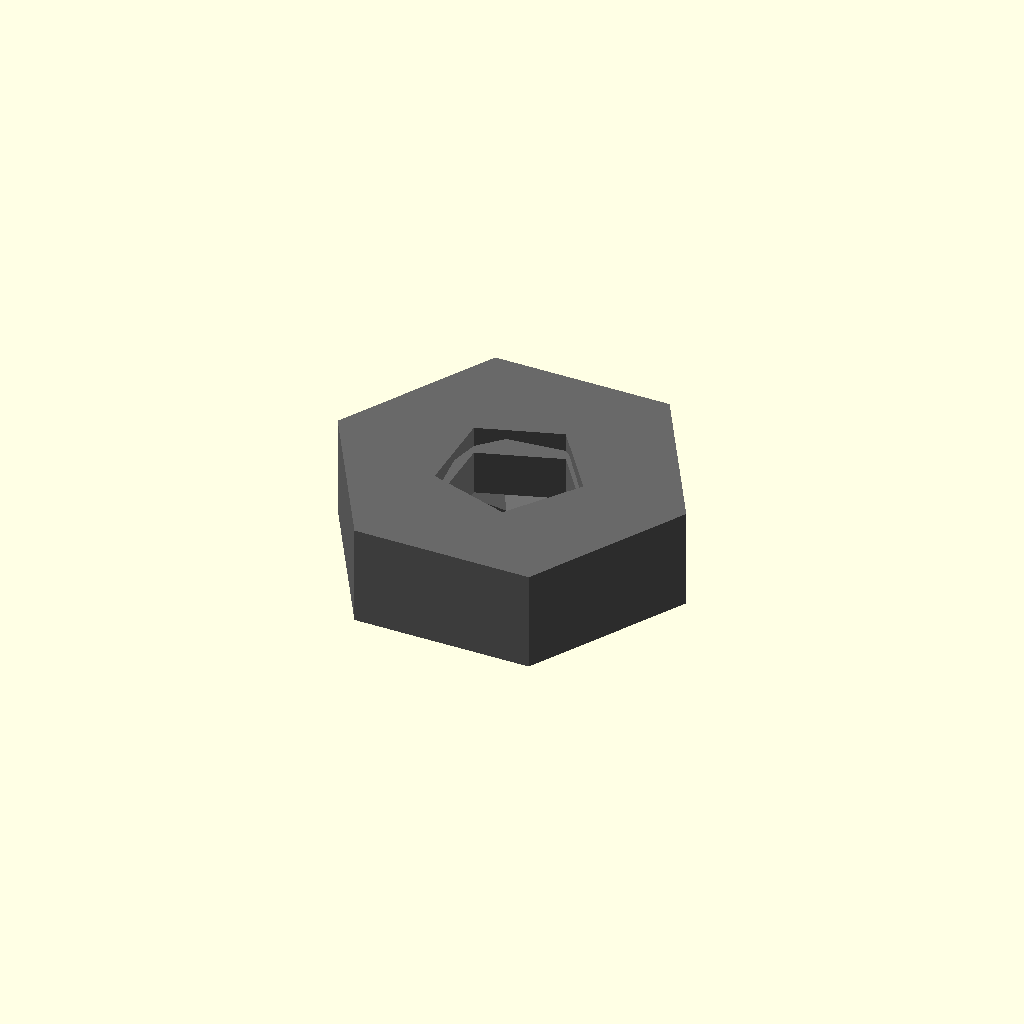
Cell 1 — every parameter at its default value.
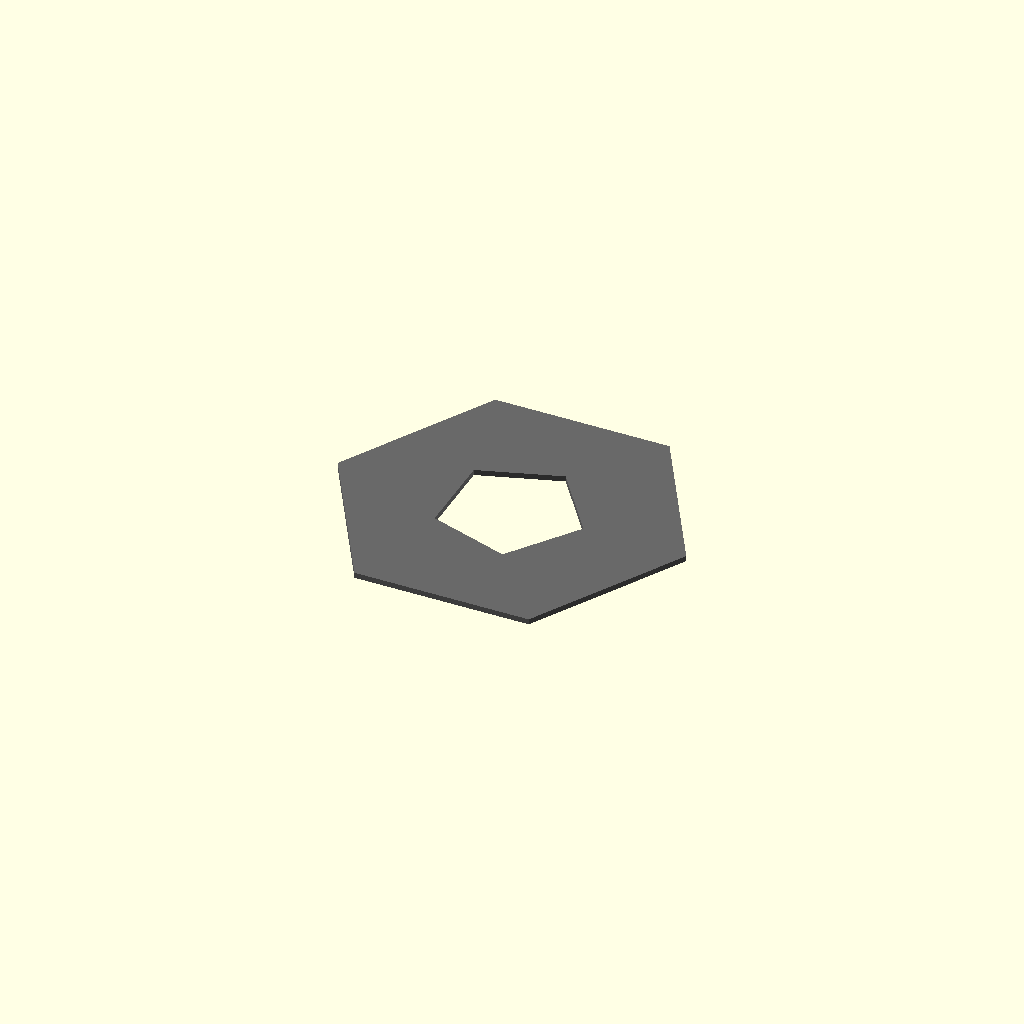
Cell 2: the same model with thickness_mm = 0.1.
All cells are drawn from one camera (rotation 55°, 0°, 25°, orthographic, colour scheme Cornfield), so only the parameter changes between them.
OpenSCAD source file results/nopscadlib/ablations/no_verification/scad/nut__M3nS_thin_nut.scad:
// Parameters
thread_nominal_diameter_mm = 3; //[1.5:6:0.1]
thread_pitch_mm = 0.5; //[0.25:1:0.05]
across_flats_mm = 5.5; //[2.75:11:0.1]
thickness_mm = 1.8; //[0.9:3.6:0.1]
hole_minor_diameter_mm = 2.5; //[1.25:5:0.05]
hole_clearance_diameter_mm = 3.2; //[1.6:6.4:0.05]
chamfer_mm = 0.2; //[0.1:0.6:0.05]
corner_radius_mm = 0; //[0:0.8:0.05]
tolerance_mm = 0.1; //[0:0.3:0.01]
overlap_mm = 0.6; //[0.2:2:0.1]
hex_circumradius_mm = 3.175; //[1.5875:6.35:0.01]
hole_diameter_mm = 2.6; //[1.3:5.2:0.01]
chamfer_radius_mm = 1.8; //[0.9:3.6:0.01]

// Nut and Washer - complete geometry
module nut_and_washer() {
  color("DimGray") {
    difference() {
      // Hex Nut Body
      translate([0, 0, 0])
        cylinder(r=hex_circumradius_mm, h=thickness_mm, center=true, $fn=6);
      
      // Center Threaded Hole
      translate([0, 0, 0])
        cylinder(r=hole_diameter_mm/2, h=thickness_mm + 2*overlap_mm, center=true);
      
      // Lead-in Chamfer Top
      translate([0, 0, thickness_mm/2 - (chamfer_mm + overlap_mm)/2 + overlap_mm/2])
        cylinder(r1=chamfer_radius_mm, r2=0, h=chamfer_mm + overlap_mm, center=true);
      
      // Lead-in Chamfer Bottom
      translate([0, 0, -thickness_mm/2 + (chamfer_mm + overlap_mm)/2 - overlap_mm/2])
        rotate([180, 0, 0])
        cylinder(r1=chamfer_radius_mm, r2=0, h=chamfer_mm + overlap_mm, center=true);
    }
  }
}

// Assembly
module assembly() {
  nut_and_washer();
}

assembly();
Parameter table extracted from the source (name, type, default, range or options):
thread_nominal_diameter_mm: number, default 3, range 0.1 to 1.5, step 6
thread_pitch_mm: number, default 0.5, range 0.05 to 0.25, step 1
across_flats_mm: number, default 5.5, range 0.1 to 2.75, step 11
thickness_mm: number, default 1.8, range 0.1 to 0.9, step 3.6
hole_minor_diameter_mm: number, default 2.5, range 0.05 to 1.25, step 5
hole_clearance_diameter_mm: number, default 3.2, range 0.05 to 1.6, step 6.4
chamfer_mm: number, default 0.2, range 0.05 to 0.1, step 0.6
corner_radius_mm: number, default 0, range 0 to 0.05, step 0.8
tolerance_mm: number, default 0.1, range 0 to 0.01, step 0.3
overlap_mm: number, default 0.6, range 0.1 to 0.2, step 2
hex_circumradius_mm: number, default 3.175, range 0.01 to 1.5875, step 6.35
hole_diameter_mm: number, default 2.6, range 0.01 to 1.3, step 5.2
chamfer_radius_mm: number, default 1.8, range 0.01 to 0.9, step 3.6
